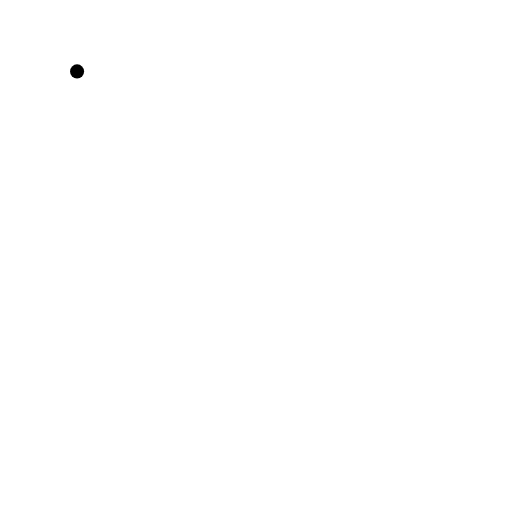
t = 0.00 s
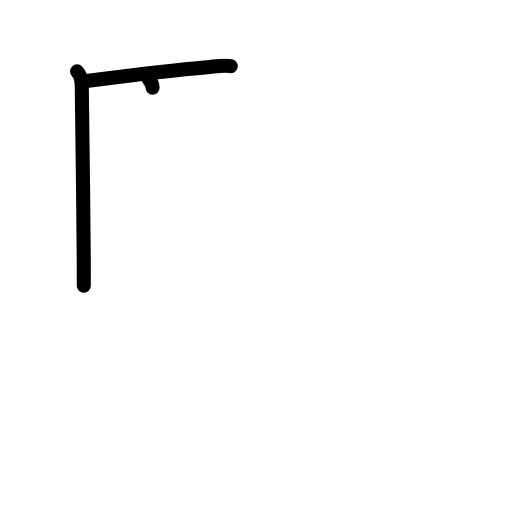
t = 2.40 s
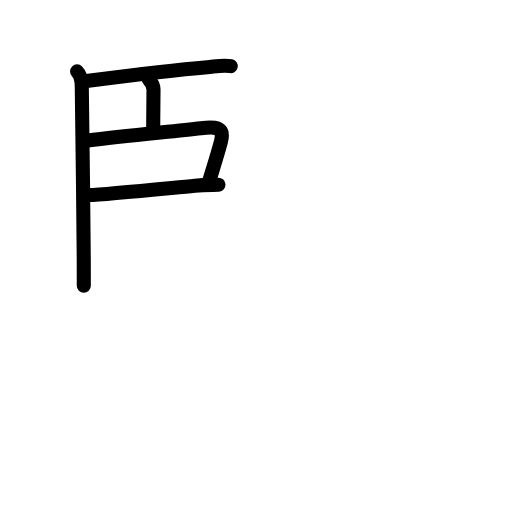
t = 4.80 s
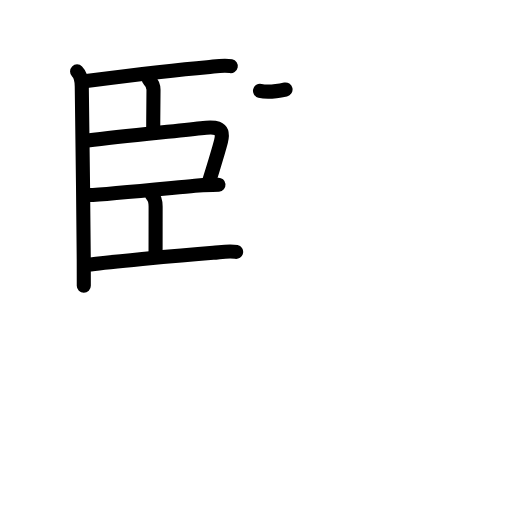
t = 7.20 s
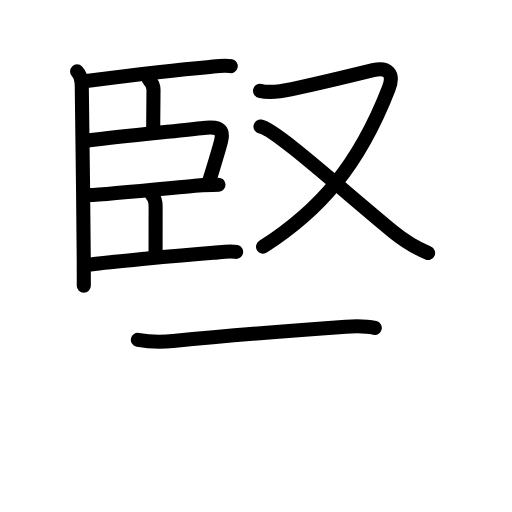
t = 9.60 s
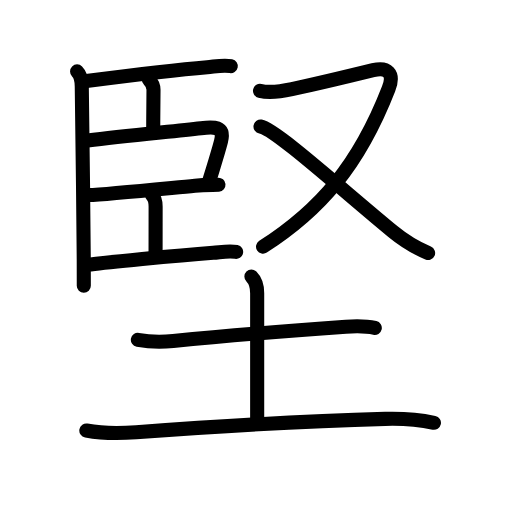
t = 12.00 s

The animated SVG that drew these frames (rendered in a browser with its animation timeline set to each time). Animation: 41 SMIL elements (animate=41); one cycle of 12.00 s.

<?xml version="1.0" encoding="UTF-8"?>
<!--
AniKanjiVG is licensed by CC-BY-SA Paul C. Sommerhoff (https://bitbucket.org/sommerhoff/anikanjivg).
AniKanjiVG uses KanjiVG which is licensed by CC-BY-SA Ulrich Apel (http://kanjivg.tagaini.net).
See also http://creativecommons.org/licenses/by-sa/3.0/
-->
<svg xmlns:kvg='http://kanjivg.tagaini.net' xmlns='http://www.w3.org/2000/svg' width='109' height='109' viewBox='0 0 109 109' style='fill:none;stroke:#000000;stroke-width:3;stroke-linecap:round;stroke-linejoin:round;' id="kvg:kanji_05805"><g id="kvg:05805" kvg:element="堅"><g id="kvg:05805-g1" kvg:position="top" kvg:phon="臤"><g id="kvg:05805-g2" kvg:element="臣" kvg:position="left"><path id="kvg:05805-s1" kvg:type="㇑" d="M16.41,15.2c0.82,0.82,1,1.92,1,3.2c0,0.43,0.35,25.28,0.42,36.85c0.02,2.87,0.02,4.92,0.01,5.58"><animate attributeName="d" begin="0.0s" dur="0.3333333333333333s" from="M16.41,15.2C16.41,15.2,16.41,15.2,16.41,15.2" to="M16.41,15.2c0.82,0.82,1,1.92,1,3.2" />
<animate attributeName="d" begin="0.3333333333333333s" dur="0.3333333333333333s" from="M16.41,15.2c0.82,0.82,1,1.92,1,3.2c0,0,0,0,0,0,0" to="M16.41,15.2c0.82,0.82,1,1.92,1,3.2c0,0.43,0.35,25.28,0.42,36.85" />
<animate attributeName="d" begin="0.6666666666666666s" dur="0.3333333333333333s" from="M16.41,15.2c0.82,0.82,1,1.92,1,3.2c0,0.43,0.35,25.28,0.42,36.85c0,0,0,0,0,0,0" to="M16.41,15.2c0.82,0.82,1,1.92,1,3.2c0,0.43,0.35,25.28,0.42,36.85c0.02,2.87,0.02,4.92,0.01,5.58" />
</path>
<path id="kvg:05805-s2" kvg:type="㇐b" d="M18.28,17.25c3.27-0.42,17.1-2.22,25.84-2.95c1.58-0.13,3.45-0.54,5.01-0.22"><animate attributeName="d" begin="1.0s" dur="0.5s" from="M18.28,17.25C18.28,17.25,18.28,17.25,18.28,17.25" to="M18.28,17.25c3.27-0.42,17.1-2.22,25.84-2.95" />
<animate attributeName="d" begin="1.5s" dur="0.5s" from="M18.28,17.25c3.27-0.42,17.1-2.22,25.84-2.95c0,0,0,0,0,0,0" to="M18.28,17.25c3.27-0.42,17.1-2.22,25.84-2.95c1.58-0.13,3.45-0.54,5.01-0.22" />
<animate attributeName="d" begin="0s" dur="1.0s" from="M-100,-100" to="M-100,-100" />
</path>
<path id="kvg:05805-s3" kvg:type="㇑a" d="M31.68,16.92c0.64,0.64,1,1.33,1,2.2c0,1.64-0.06,5.14-0.06,8.26"><animate attributeName="d" begin="2.0s" dur="0.5s" from="M31.68,16.92C31.68,16.92,31.68,16.92,31.68,16.92" to="M31.68,16.92c0.64,0.64,1,1.33,1,2.2" />
<animate attributeName="d" begin="2.5s" dur="0.5s" from="M31.68,16.92c0.64,0.64,1,1.33,1,2.2c0,0,0,0,0,0,0" to="M31.68,16.92c0.64,0.64,1,1.33,1,2.2c0,1.64-0.06,5.14-0.06,8.26" />
<animate attributeName="d" begin="0s" dur="2.0s" from="M-100,-100" to="M-100,-100" />
</path>
<path id="kvg:05805-s4" kvg:type="㇕b" d="M18.66,29.91c7.84-1.04,17.89-1.9,24.12-2.63c2.67-0.32,5.13-0.51,4.26,2.86c-0.65,2.51-1.42,4.86-2.54,8.52"><animate attributeName="d" begin="3.0s" dur="0.3333333333333333s" from="M18.66,29.91C18.66,29.91,18.66,29.91,18.66,29.91" to="M18.66,29.91c7.84-1.04,17.89-1.9,24.12-2.63" />
<animate attributeName="d" begin="3.3333333333333335s" dur="0.3333333333333333s" from="M18.66,29.91c7.84-1.04,17.89-1.9,24.12-2.63c0,0,0,0,0,0,0" to="M18.66,29.91c7.84-1.04,17.89-1.9,24.12-2.63c2.67-0.32,5.13-0.51,4.26,2.86" />
<animate attributeName="d" begin="3.6666666666666665s" dur="0.3333333333333333s" from="M18.66,29.91c7.84-1.04,17.89-1.9,24.12-2.63c2.67-0.32,5.13-0.51,4.26,2.86c0,0,0,0,0,0,0" to="M18.66,29.91c7.84-1.04,17.89-1.9,24.12-2.63c2.67-0.32,5.13-0.51,4.26,2.86c-0.65,2.51-1.42,4.86-2.54,8.52" />
<animate attributeName="d" begin="0s" dur="3.0s" from="M-100,-100" to="M-100,-100" />
</path>
<path id="kvg:05805-s5" kvg:type="㇐b" d="M18.85,41.53c3.77-0.15,15.2-1.3,22.65-2c2.36-0.22,4.19-0.14,5.01-0.21"><animate attributeName="d" begin="4.0s" dur="0.5s" from="M18.85,41.53C18.85,41.53,18.85,41.53,18.85,41.53" to="M18.85,41.53c3.77-0.15,15.2-1.3,22.65-2" />
<animate attributeName="d" begin="4.5s" dur="0.5s" from="M18.85,41.53c3.77-0.15,15.2-1.3,22.65-2c0,0,0,0,0,0,0" to="M18.85,41.53c3.77-0.15,15.2-1.3,22.65-2c2.36-0.22,4.19-0.14,5.01-0.21" />
<animate attributeName="d" begin="0s" dur="4.0s" from="M-100,-100" to="M-100,-100" />
</path>
<path id="kvg:05805-s6" kvg:type="㇑a" d="M32.38,41.58c0.58,0.58,0.75,1.54,0.75,2.45c0,3.35-0.01,5.6-0.01,9.85"><animate attributeName="d" begin="5.0s" dur="0.5s" from="M32.38,41.58C32.38,41.58,32.38,41.58,32.38,41.58" to="M32.38,41.58c0.58,0.58,0.75,1.54,0.75,2.45" />
<animate attributeName="d" begin="5.5s" dur="0.5s" from="M32.38,41.58c0.58,0.58,0.75,1.54,0.75,2.45c0,0,0,0,0,0,0" to="M32.38,41.58c0.58,0.58,0.75,1.54,0.75,2.45c0,3.35-0.01,5.6-0.01,9.85" />
<animate attributeName="d" begin="0s" dur="5.0s" from="M-100,-100" to="M-100,-100" />
</path>
<path id="kvg:05805-s7" kvg:type="㇐b" d="M19.3,56.32c3.29-0.42,17.34-1.84,26.09-2.5c1.55-0.12,3.35-0.51,4.88-0.19"><animate attributeName="d" begin="6.0s" dur="0.5s" from="M19.3,56.32C19.3,56.32,19.3,56.32,19.3,56.32" to="M19.3,56.32c3.29-0.42,17.34-1.84,26.09-2.5" />
<animate attributeName="d" begin="6.5s" dur="0.5s" from="M19.3,56.32c3.29-0.42,17.34-1.84,26.09-2.5c0,0,0,0,0,0,0" to="M19.3,56.32c3.29-0.42,17.34-1.84,26.09-2.5c1.55-0.12,3.35-0.51,4.88-0.19" />
<animate attributeName="d" begin="0s" dur="6.0s" from="M-100,-100" to="M-100,-100" />
</path>
</g>
<g id="kvg:05805-g3" kvg:element="又" kvg:position="right"><path id="kvg:05805-s8" kvg:type="㇇" d="M55.35,19.33c2.09,0.51,4.67,0.1,6.8-0.35c4.68-1,13.33-3.07,17.28-4.04c2.98-0.73,4.63,0.56,3.29,3.99C76.37,35.23,68.12,44.75,56,52.51"><animate attributeName="d" begin="7.0s" dur="0.25s" from="M55.35,19.33C55.35,19.33,55.35,19.33,55.35,19.33" to="M55.35,19.33c2.09,0.51,4.67,0.1,6.8-0.35" />
<animate attributeName="d" begin="7.25s" dur="0.25s" from="M55.35,19.33c2.09,0.51,4.67,0.1,6.8-0.35c0,0,0,0,0,0,0" to="M55.35,19.33c2.09,0.51,4.67,0.1,6.8-0.35c4.68-1,13.33-3.07,17.28-4.04" />
<animate attributeName="d" begin="7.5s" dur="0.25s" from="M55.35,19.33c2.09,0.51,4.67,0.1,6.8-0.35c4.68-1,13.33-3.07,17.28-4.04c0,0,0,0,0,0,0" to="M55.35,19.33c2.09,0.51,4.67,0.1,6.8-0.35c4.68-1,13.33-3.07,17.28-4.04c2.98-0.73,4.63,0.56,3.29,3.99" />
<animate attributeName="d" begin="7.75s" dur="0.25s" from="M55.35,19.33c2.09,0.51,4.67,0.1,6.8-0.35c4.68-1,13.33-3.07,17.28-4.04c2.98-0.73,4.63,0.56,3.29,3.99c0,0,0,0,0,0,0" to="M55.35,19.33c2.09,0.51,4.67,0.1,6.8-0.35c4.68-1,13.33-3.07,17.28-4.04c2.98-0.73,4.63,0.56,3.29,3.99C76.37,35.23,68.12,44.75,56,52.51" />
<animate attributeName="d" begin="0s" dur="7.0s" from="M-100,-100" to="M-100,-100" />
</path>
<path id="kvg:05805-s9" kvg:type="㇏" d="M55.46,26.94c3.21,0.6,16.91,13.06,28.17,22.34c2.38,1.96,4.87,3.46,7.51,4.59"><animate attributeName="d" begin="8.0s" dur="0.5s" from="M55.46,26.94C55.46,26.94,55.46,26.94,55.46,26.94" to="M55.46,26.94c3.21,0.6,16.91,13.06,28.17,22.34" />
<animate attributeName="d" begin="8.5s" dur="0.5s" from="M55.46,26.94c3.21,0.6,16.91,13.06,28.17,22.34c0,0,0,0,0,0,0" to="M55.46,26.94c3.21,0.6,16.91,13.06,28.17,22.34c2.38,1.96,4.87,3.46,7.51,4.59" />
<animate attributeName="d" begin="0s" dur="8.0s" from="M-100,-100" to="M-100,-100" />
</path>
</g>
</g>
<g id="kvg:05805-g4" kvg:element="土" kvg:position="bottom" kvg:radical="general"><path id="kvg:05805-s10" kvg:type="㇐" d="M29.35,72.35c2.9,0.52,5.17,0.47,7.52,0.24c11.17-1.1,25-2.21,36.76-3.04c2.08-0.15,4.12-0.21,6.16,0.27"><animate attributeName="d" begin="9.0s" dur="0.3333333333333333s" from="M29.35,72.35C29.35,72.35,29.35,72.35,29.35,72.35" to="M29.35,72.35c2.9,0.52,5.17,0.47,7.52,0.24" />
<animate attributeName="d" begin="9.333333333333334s" dur="0.3333333333333333s" from="M29.35,72.35c2.9,0.52,5.17,0.47,7.52,0.24c0,0,0,0,0,0,0" to="M29.35,72.35c2.9,0.52,5.17,0.47,7.52,0.24c11.17-1.1,25-2.21,36.76-3.04" />
<animate attributeName="d" begin="9.666666666666666s" dur="0.3333333333333333s" from="M29.35,72.35c2.9,0.52,5.17,0.47,7.52,0.24c11.17-1.1,25-2.21,36.76-3.04c0,0,0,0,0,0,0" to="M29.35,72.35c2.9,0.52,5.17,0.47,7.52,0.24c11.17-1.1,25-2.21,36.76-3.04c2.08-0.15,4.12-0.21,6.16,0.27" />
<animate attributeName="d" begin="0s" dur="9.0s" from="M-100,-100" to="M-100,-100" />
</path>
<path id="kvg:05805-s11" kvg:type="㇑a" d="M53.52,58.87c0.74,0.74,1.23,2.01,1.23,3.55c0,5.83,0,19.35,0,26.96"><animate attributeName="d" begin="10.0s" dur="0.5s" from="M53.52,58.87C53.52,58.87,53.52,58.87,53.52,58.87" to="M53.52,58.87c0.74,0.74,1.23,2.01,1.23,3.55" />
<animate attributeName="d" begin="10.5s" dur="0.5s" from="M53.52,58.87c0.74,0.74,1.23,2.01,1.23,3.55c0,0,0,0,0,0,0" to="M53.52,58.87c0.74,0.74,1.23,2.01,1.23,3.55c0,5.83,0,19.35,0,26.96" />
<animate attributeName="d" begin="0s" dur="10.0s" from="M-100,-100" to="M-100,-100" />
</path>
<path id="kvg:05805-s12" kvg:type="㇐" d="M18.38,91.66c3.87,0.71,7.38,0.6,10.61,0.36C44.85,90.84,65,89.62,82,89.18c3.34-0.09,7.09,0.13,10.38,0.83"><animate attributeName="d" begin="11.0s" dur="0.3333333333333333s" from="M18.38,91.66C18.38,91.66,18.38,91.66,18.38,91.66" to="M18.38,91.66c3.87,0.71,7.38,0.6,10.61,0.36" />
<animate attributeName="d" begin="11.333333333333334s" dur="0.3333333333333333s" from="M18.38,91.66c3.87,0.71,7.38,0.6,10.61,0.36c0,0,0,0,0,0,0" to="M18.38,91.66c3.87,0.71,7.38,0.6,10.61,0.36C44.85,90.84,65,89.62,82,89.18" />
<animate attributeName="d" begin="11.666666666666666s" dur="0.3333333333333333s" from="M18.38,91.66c3.87,0.71,7.38,0.6,10.61,0.36C44.85,90.84,65,89.62,82,89.18c0,0,0,0,0,0,0" to="M18.38,91.66c3.87,0.71,7.38,0.6,10.61,0.36C44.85,90.84,65,89.62,82,89.18c3.34-0.09,7.09,0.13,10.38,0.83" />
<animate attributeName="d" begin="0s" dur="11.0s" from="M-100,-100" to="M-100,-100" />
</path>
</g>
</g>
</svg>
